Run: headless pygame with SDL's dummy video driver; simulated clock (each Clock.tick advances the game by its frame time, no real sleeping); random seed 0; keys injected as events and as key.get_pressed() state; no mouse input.
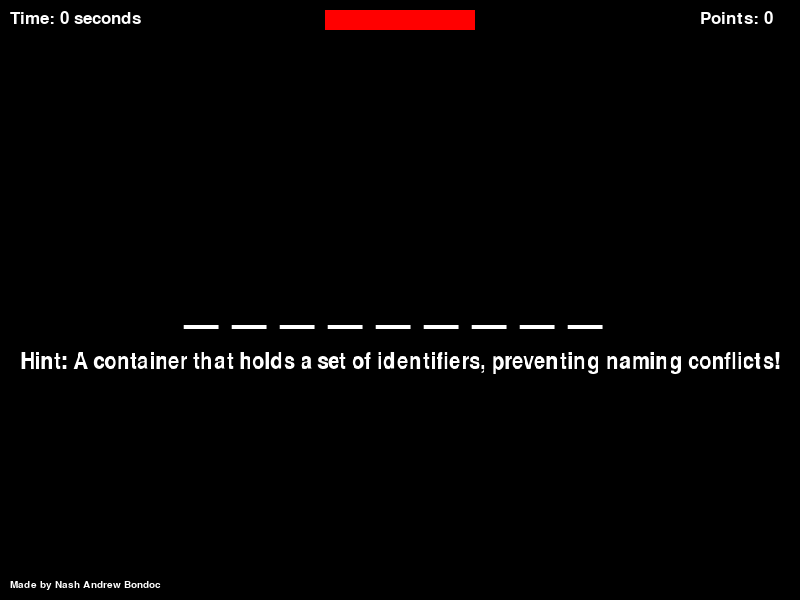
Frame 1 of 4 · flips 1–60 · no input
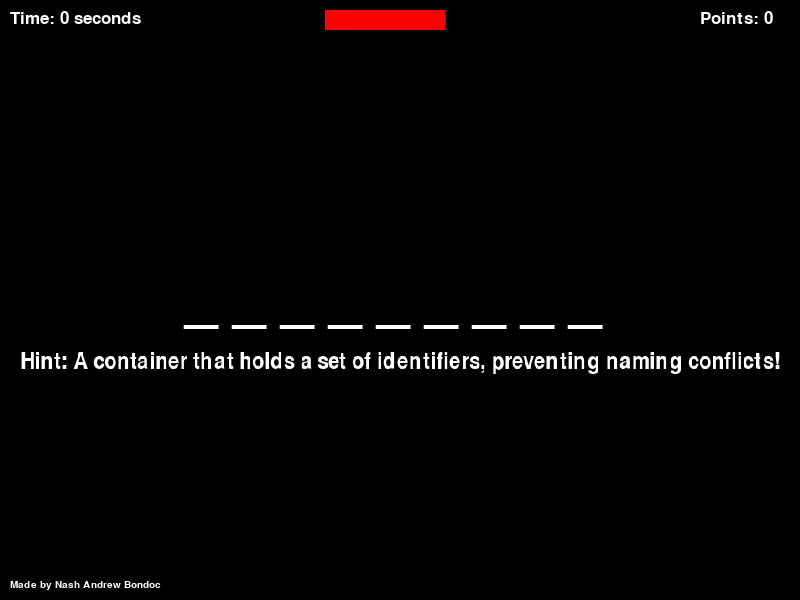
Frame 2 of 4 · flips 61–180 · tapped SPACE, RETURN · held RIGHT (→), D
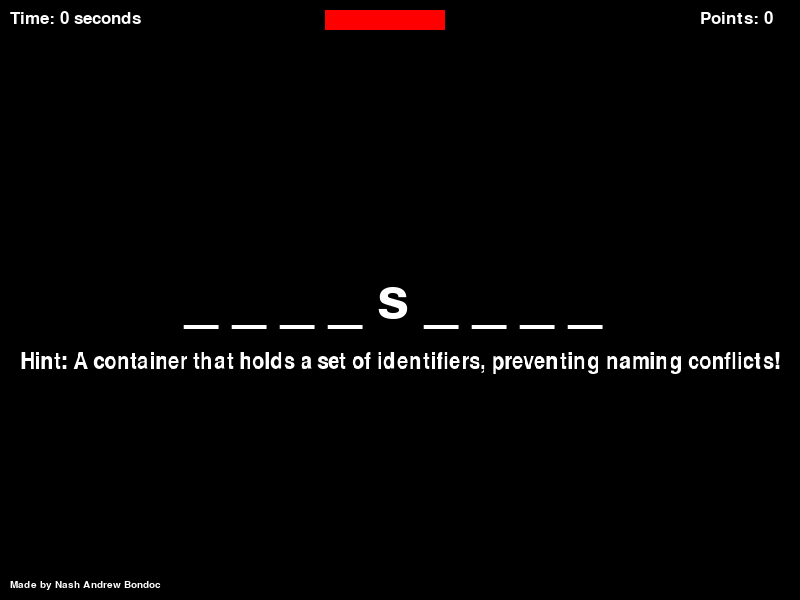
Frame 3 of 4 · flips 181–300 · held DOWN (↓), S
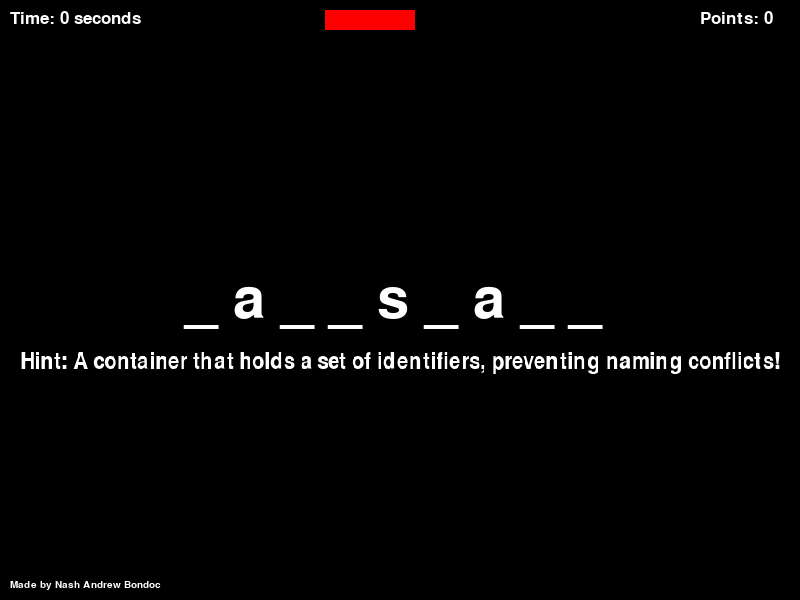
Frame 4 of 4 · flips 301–420 · held LEFT (←), A, UP (↑), W

The pygame program that drew these frames:

import pygame
import random
import string
import os
import sys
import time

pygame.init()

window_width = 800
window_height = 600
window = pygame.display.set_mode((window_width, window_height))
pygame.display.set_caption("Hangman: Computer Science Edition by Nash")
start_time = None
keyboard_pressed = False
 
white = (255, 255, 255)
black = (0, 0, 0)
red = (255, 0, 0)
green = (0, 255, 0)
blue = (0, 0, 255)

font = pygame.font.Font(None, 85)
timefont = pygame.font.Font(None, 25)
hint_font = pygame.font.Font(None, 35)
madefont = pygame.font.Font(None, 15)

word_hint_dict = {
    "hangman": "Hint: A word often associated with guessing games!",
    "pygame": "Hint: A popular library for creating games in Python!",
    "developer": "Hint: Someone who writes code to create software!",
    "algorithm": "Hint: A step-by-step procedure to solve a problem or perform a task!",
    "syntax": "Hint: The set of rules that dictate how code is written in a programming language!",
    "debugging": "Hint: The process of finding and fixing errors in code!",
    "variable": "Hint: A named container that stores data in a program!",
    "loop": "Hint: A control structure that repeats a block of code until a condition is met!",
    "function": "Hint: A reusable block of code that performs a specific task!",
    "boolean": "Hint: A data type representing true or false values!",
    "array": "Hint: A data structure that holds a collection of elements!",
    "string": "Hint: A sequence of characters, often used to represent text!",
    "class": "Hint: A blueprint for creating objects in object-oriented programming!",
    "inheritance": "Hint: A concept where a class inherits properties from another class!",
    "polymorphism": "Hint: The ability of objects to take on different forms based on context!",
    "database": "Hint: A structured collection of data stored on a computer!",
    "API": "Hint: A set of rules for building software applications and enabling interactions!",
    "git": "Hint: A distributed version control system for tracking code changes!",
    "IDE": "Hint: An Integrated Development Environment used for coding and testing!",
    "recursion": "Hint: A programming technique where a function calls itself to solve a problem!",
    "variable_scope": "Hint: The region where a variable is accessible in a program!",
    "abstraction": "Hint: The process of simplifying complex reality by modeling classes and objects!",
    "encapsulation": "Hint: The bundling of data and methods that operate on the data into a single unit!",
    "modularity": "Hint: The practice of breaking down a program into smaller, manageable components!",
    "namespace": "Hint: A container that holds a set of identifiers, preventing naming conflicts!",
    "thread": "Hint: A lightweight process that enables multitasking in a program!",
    "stack": "Hint: A data structure that follows the Last In First Out (LIFO) principle!",
    "queue": "Hint: A data structure that follows the First In First Out (FIFO) principle!",
    "hashing": "Hint: A technique to convert data into a fixed-size value, often used in dictionaries!",
    "exception": "Hint: An event that disrupts the normal flow of a program's execution!",
    "sorting": "Hint: The process of arranging elements in a specific order!",
    "searching": "Hint: The process of finding a specific element in a collection of data!",
    "compiler": "Hint: A software that translates high-level programming code into machine code!",
    "interpreter": "Hint: A program that directly executes high-level programming code line by line!",
    "CPU": "Hint: The Central Processing Unit, the \"brain\" of a computer that executes instructions!",
    "memory": "Hint: The storage area where data and instructions are stored during program execution!",
}

def generate_random_word():
    return random.choice(list(word_hint_dict.keys()))

word_to_guess = generate_random_word()
guessed_letters = []
points = 0
health = 5 

def draw_health_bar(health):
    health_bar_width = 150
    health_bar_height = 20
    x = (window_width - health_bar_width) // 2
    y = 10
    pygame.draw.rect(window, red, (x, y, health_bar_width * health / 5, health_bar_height))

running = True
while running:
    for event in pygame.event.get():
        if event.type == pygame.QUIT:
            running = False
        elif event.type == pygame.KEYDOWN:
            if event.unicode.isalpha():
                if event.unicode.lower() not in guessed_letters:
                    guessed_letters.append(event.unicode.lower())
                    if event.unicode.lower() not in word_to_guess:
                        health -= 1

    if start_time is None:
        start_time = pygame.time.get_ticks()

    elapsed_time = (pygame.time.get_ticks() - start_time) // 1000

    window.fill(black)

    timer_text = timefont.render(f"Time: {elapsed_time} seconds", True, white)
    window.blit(timer_text, (10, 10))

    point_text = timefont.render(f"Points: {points}", True, white)
    window.blit(point_text, (window_width-100, 10))

    made_by = madefont.render(f"Made by Nash Andrew Bondoc", True, white)
    window.blit(made_by, (10, 580))

    draw_health_bar(health) 

    display_word = ""
    for letter in word_to_guess:
        if letter in guessed_letters:
            display_word += letter + " "
        else:
            display_word += "_ "

    if word_to_guess == display_word.replace(" ", ""):
        points += 5
        word_to_guess = generate_random_word()
        guessed_letters = []

    if health <= 0:
        points = 0
        health = 5
        word_to_guess = generate_random_word()
        guessed_letters = []

    text = font.render(display_word, True, white)
    text_x = (window_width - text.get_width()) / 2
    text_y = (window_height - text.get_height()) / 2
    window.blit(text, (text_x, text_y))

    hint_text = hint_font.render(word_hint_dict.get(word_to_guess, "Hint: No hint available"), True, white)
    hint_max_width = window_width - 40 
    if hint_text.get_width() > hint_max_width:
        hint_text = pygame.transform.scale(hint_text, (hint_max_width, hint_text.get_height()))
    hint_x = (window_width - hint_text.get_width()) / 2
    hint_y = text_y + text.get_height() + 20 
    window.blit(hint_text, (hint_x, hint_y))

    pygame.display.flip()

pygame.quit()
sys.exit()
